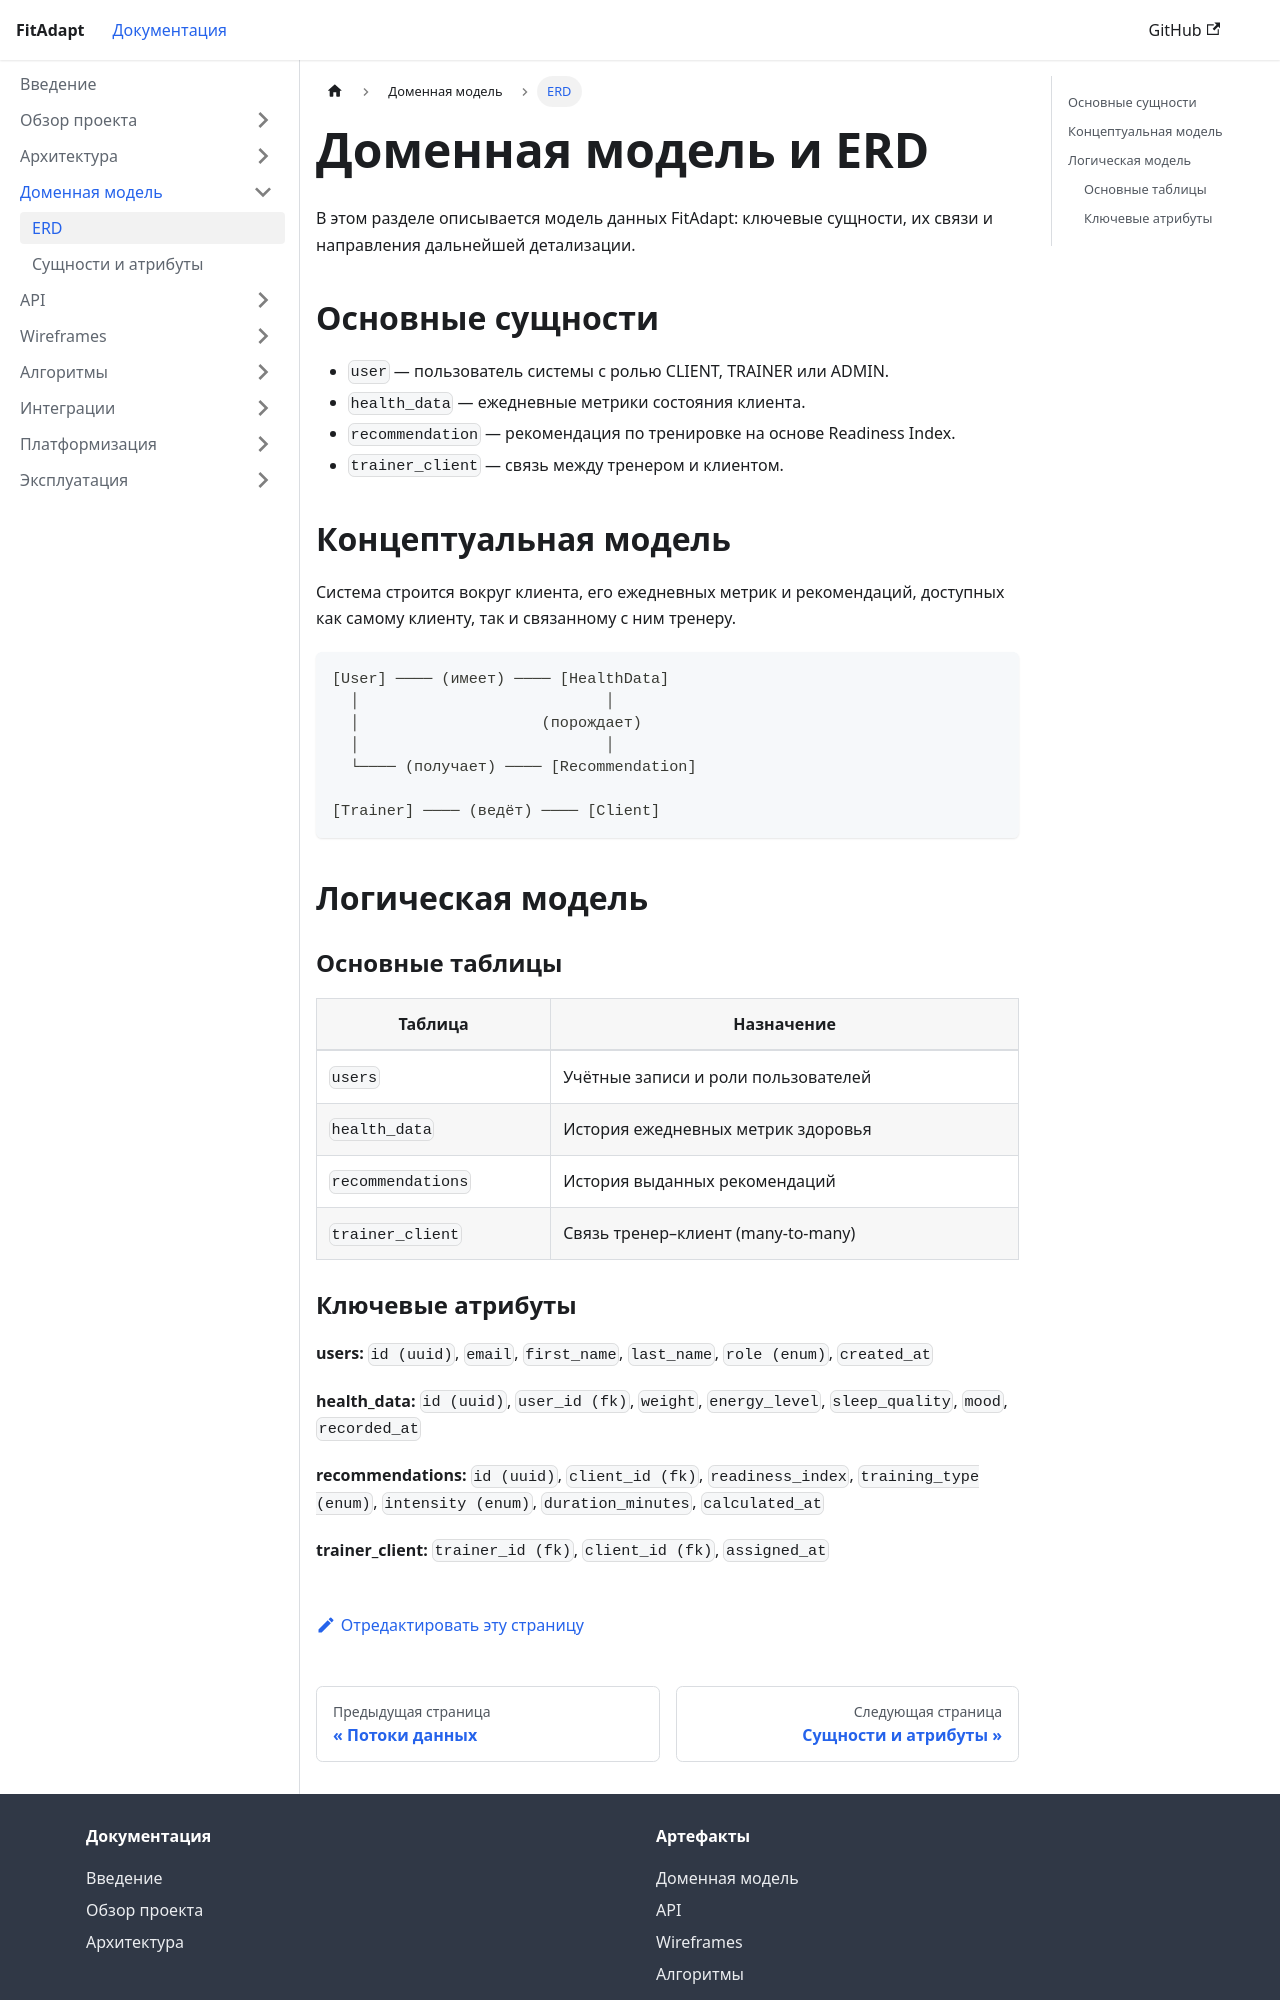

repository: turov571-ui/29.2-Technical-documentation-for-your-product · page: docs/domain/erd.html · generator: docusaurus

---
sidebar_position: 1
title: ERD
---

# Доменная модель и ERD

В этом разделе описывается модель данных FitAdapt: ключевые сущности, их связи и направления дальнейшей детализации.

## Основные сущности

- `user` — пользователь системы с ролью CLIENT, TRAINER или ADMIN.
- `health_data` — ежедневные метрики состояния клиента.
- `recommendation` — рекомендация по тренировке на основе Readiness Index.
- `trainer_client` — связь между тренером и клиентом.

## Концептуальная модель

Система строится вокруг клиента, его ежедневных метрик и рекомендаций, доступных как самому клиенту, так и связанному с ним тренеру.

```text
[User] ──── (имеет) ──── [HealthData]
  │                           │
  │                    (порождает)
  │                           │
  └──── (получает) ──── [Recommendation]

[Trainer] ──── (ведёт) ──── [Client]
```

## Логическая модель

### Основные таблицы

| Таблица | Назначение |
|---|---|
| `users` | Учётные записи и роли пользователей |
| `health_data` | История ежедневных метрик здоровья |
| `recommendations` | История выданных рекомендаций |
| `trainer_client` | Связь тренер–клиент (many-to-many) |
